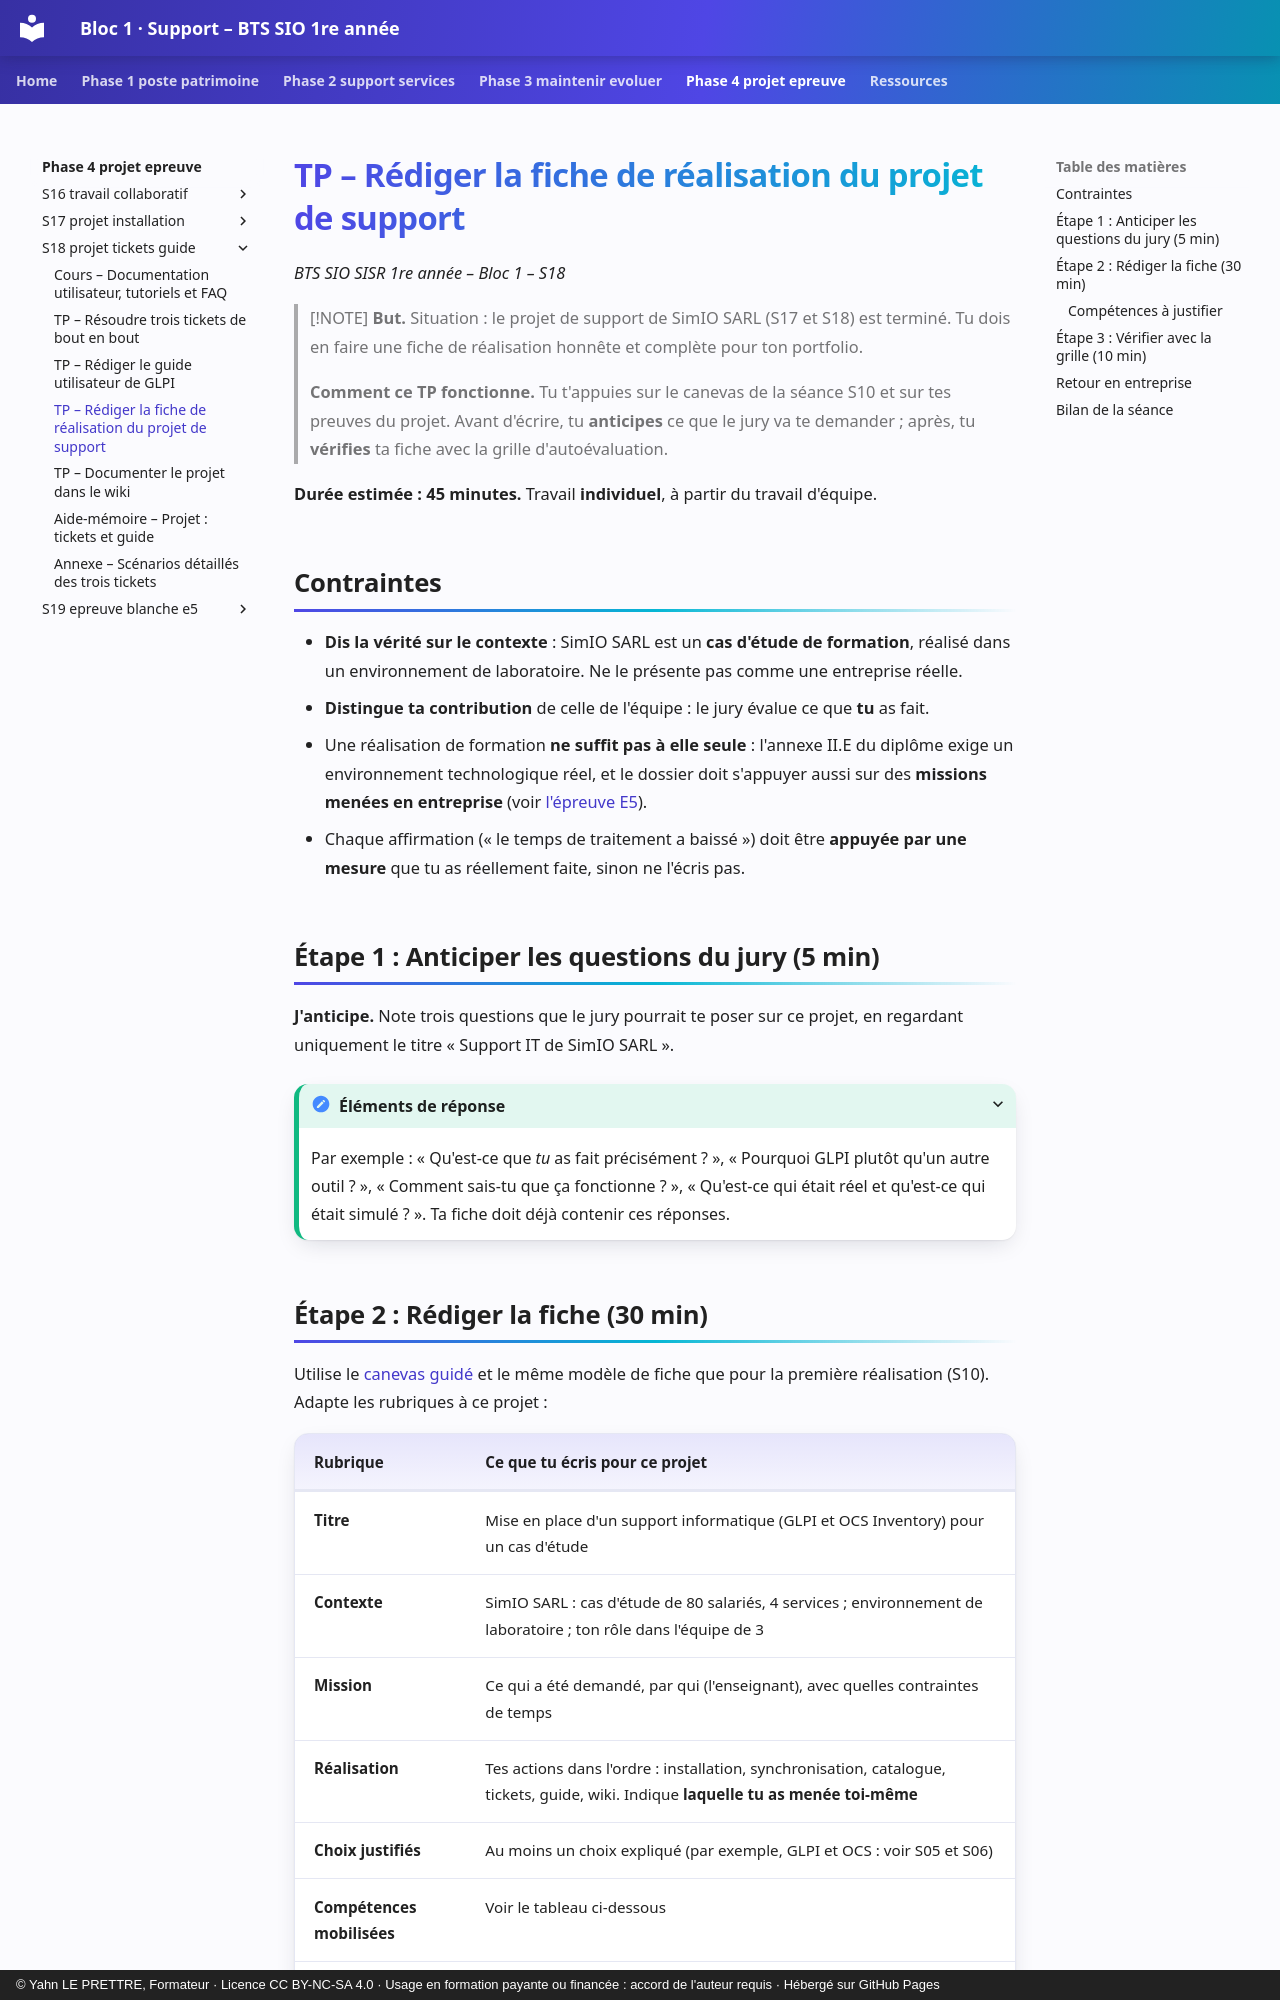

repository: YahnLP/bts1-sio-sisr-bloc1 · page: phase-4-projet-epreuve/S18-projet-tickets-guide/02c-tp-fiche-realisation/index.html · generator: mkdocs · copyright: © Yahn LE PRETTRE, Formateur · Licence CC BY-NC-SA 4.0 · Usage en formation payante ou financée : accord de l'auteur requis · Hébergé sur GitHub Pages

# TP – Rédiger la fiche de réalisation du projet de support

*BTS SIO SISR 1re année – Bloc 1 – S18*

> [!NOTE]
> **But.** Situation : le projet de support de SimIO SARL (S17 et S18) est terminé. Tu dois en faire une fiche de réalisation honnête et complète pour ton portfolio.
>
> **Comment ce TP fonctionne.** Tu t'appuies sur le canevas de la séance S10 et sur tes preuves du projet. Avant d'écrire, tu **anticipes** ce que le jury va te demander ; après, tu **vérifies** ta fiche avec la grille d'autoévaluation.

**Durée estimée : 45 minutes.** Travail **individuel**, à partir du travail d'équipe.

## Contraintes

- **Dis la vérité sur le contexte** : SimIO SARL est un **cas d'étude de formation**, réalisé dans un environnement de laboratoire. Ne le présente pas comme une entreprise réelle.
- **Distingue ta contribution** de celle de l'équipe : le jury évalue ce que **tu** as fait.
- Une réalisation de formation **ne suffit pas à elle seule** : l'annexe II.E du diplôme exige un environnement technologique réel, et le dossier doit s'appuyer aussi sur des **missions menées en entreprise** (voir [l'épreuve E5](../../ressources/epreuve-e5.md)).
- Chaque affirmation (« le temps de traitement a baissé ») doit être **appuyée par une mesure** que tu as réellement faite, sinon ne l'écris pas.

## Étape 1 : Anticiper les questions du jury (5 min)

**J'anticipe.** Note trois questions que le jury pourrait te poser sur ce projet, en regardant uniquement le titre « Support IT de SimIO SARL ».

<details markdown="1">
<summary>Éléments de réponse</summary>

Par exemple : « Qu'est-ce que *tu* as fait précisément ? », « Pourquoi GLPI plutôt qu'un autre outil ? », « Comment sais-tu que ça fonctionne ? », « Qu'est-ce qui était réel et qu'est-ce qui était simulé ? ». Ta fiche doit déjà contenir ces réponses.

</details>
